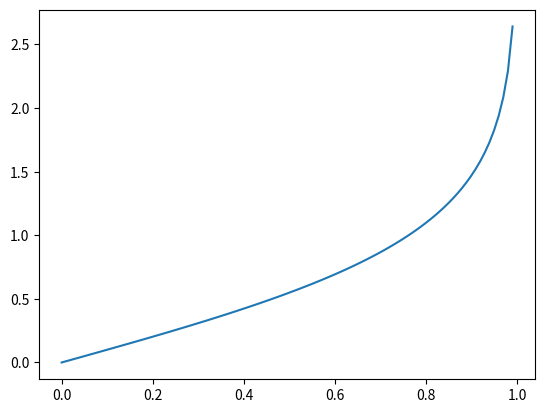

The matplotlib source for this figure:
import matplotlib.pyplot as plt
import numpy as np

k = 1
l = 1
T = 1
L = 1
N = 100
x = np.linspace(0,L,N)

def f(x):
    y = k*T/2*l * np.log((L+x)/(L-x))

    return y

plt.plot(x,f(x))
plt.show()